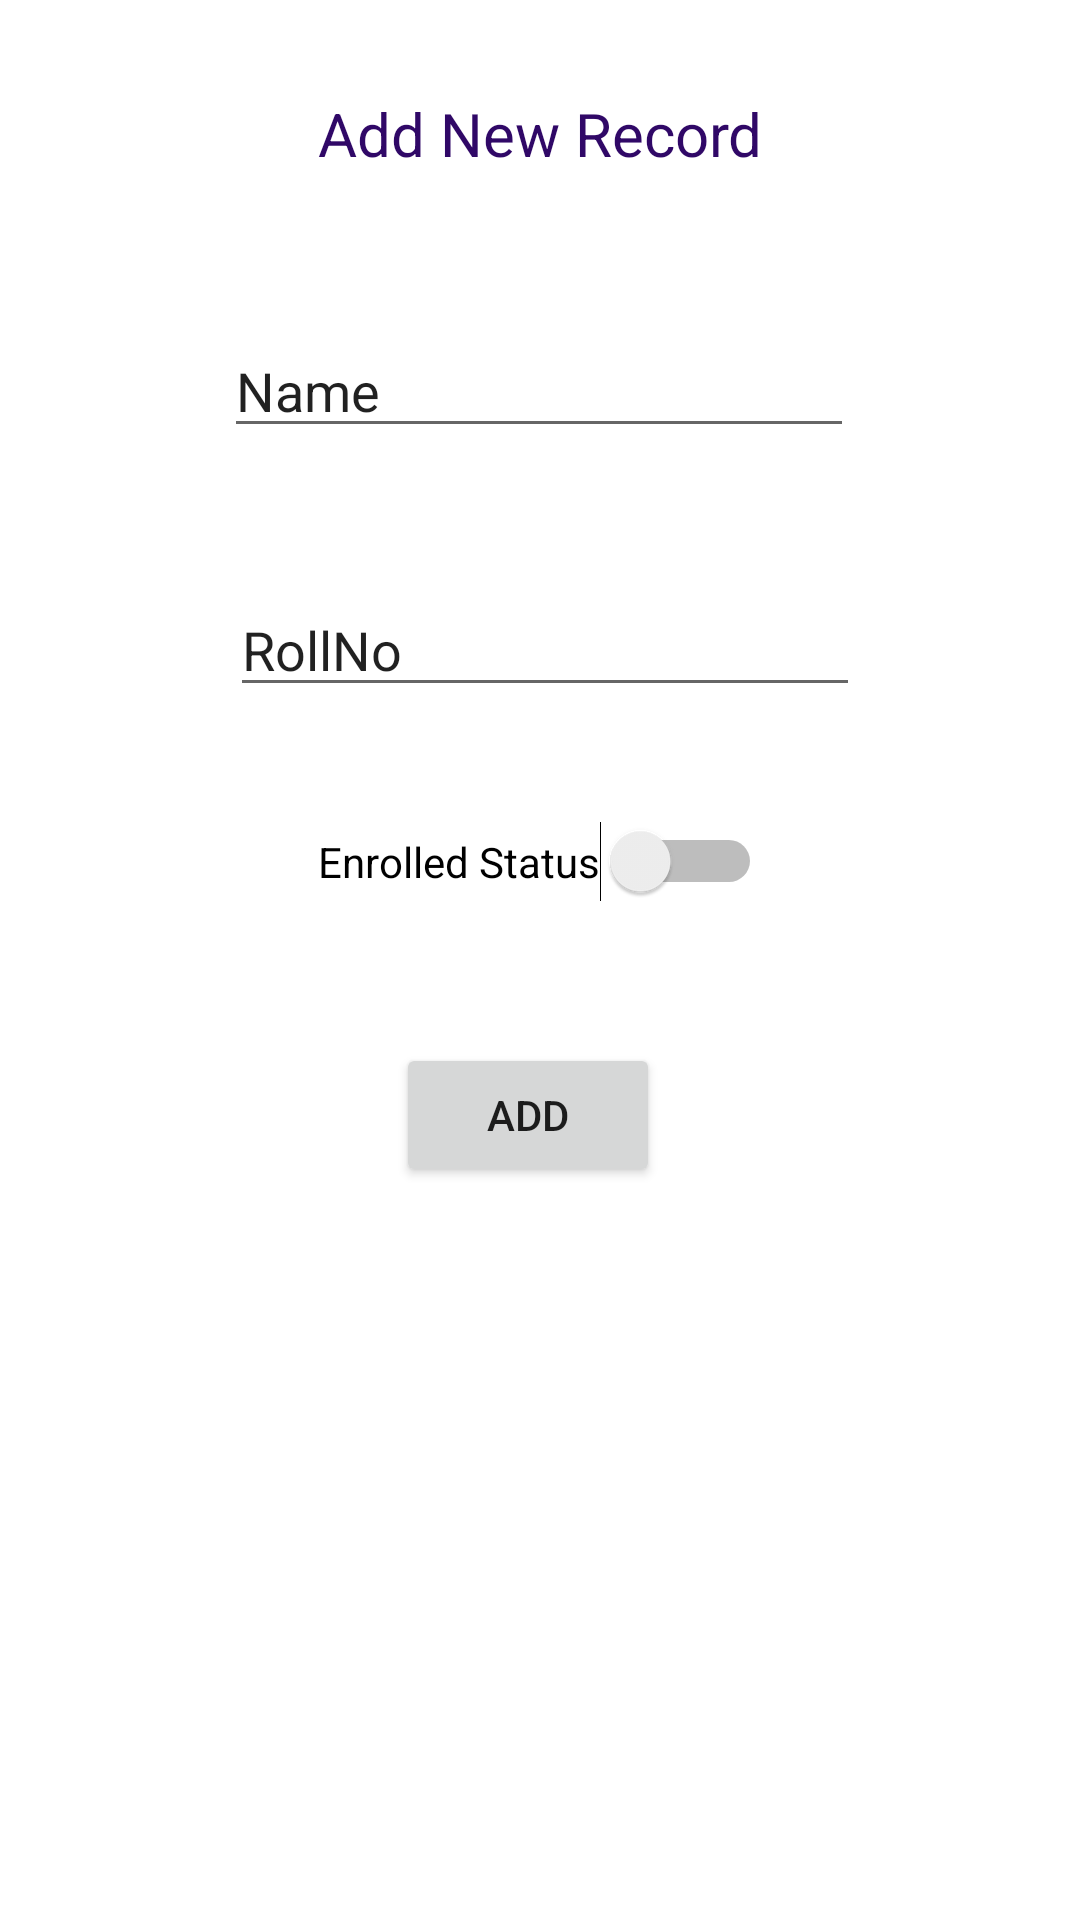

Reconstruct the res/layout file that produces this screen, plus the resources it refers to.
<!-- AndroidManifest.xml: application theme Theme.DbCrud -->
<!-- res/layout/activity_add_record.xml -->
<?xml version="1.0" encoding="utf-8"?>
<androidx.constraintlayout.widget.ConstraintLayout xmlns:android="http://schemas.android.com/apk/res/android"
    xmlns:app="http://schemas.android.com/apk/res-auto"
    xmlns:tools="http://schemas.android.com/tools"
    android:layout_width="match_parent"
    android:layout_height="match_parent"
    tools:context=".AddRecord">

    <EditText
        android:id="@+id/name"
        android:layout_width="wrap_content"
        android:layout_height="wrap_content"
        android:layout_marginTop="108dp"
        android:ems="10"
        android:inputType="textPersonName"
        android:text="Name"
        app:layout_constraintEnd_toEndOf="parent"
        app:layout_constraintHorizontal_bias="0.497"
        app:layout_constraintStart_toStartOf="parent"
        app:layout_constraintTop_toTopOf="parent" />

    <EditText
        android:id="@+id/className"
        android:layout_width="wrap_content"
        android:layout_height="wrap_content"
        android:layout_marginStart="2dp"
        android:layout_marginTop="45dp"
        android:ems="10"
        android:inputType="textPersonName"
        android:text="RollNo"
        app:layout_constraintStart_toStartOf="@+id/name"
        app:layout_constraintTop_toBottomOf="@+id/name" />

    <Switch
        android:id="@+id/switch1"
        android:layout_width="wrap_content"
        android:layout_height="wrap_content"
        android:layout_marginTop="38dp"
        android:text="Enrolled Status"
        app:layout_constraintEnd_toEndOf="parent"
        app:layout_constraintStart_toStartOf="parent"
        app:layout_constraintTop_toBottomOf="@+id/className" />

    <Button
        android:id="@+id/button2"
        android:layout_width="wrap_content"
        android:layout_height="wrap_content"
        android:layout_marginStart="26dp"
        android:layout_marginTop="47dp"
        android:text="ADD"
        app:layout_constraintStart_toStartOf="@+id/switch1"
        app:layout_constraintTop_toBottomOf="@+id/switch1" />

    <TextView
        android:id="@+id/textView"
        android:layout_width="wrap_content"
        android:layout_height="wrap_content"
        android:layout_marginTop="31dp"
        android:text="Add New Record"
        android:textColor="#300867"
        android:textSize="20sp"
        app:layout_constraintEnd_toEndOf="parent"
        app:layout_constraintStart_toStartOf="parent"
        app:layout_constraintTop_toTopOf="parent" />

</androidx.constraintlayout.widget.ConstraintLayout>
<!-- resources referenced by this layout -->
<resources>
  <style name="Theme.DbCrud" parent="Theme.MaterialComponents.DayNight.DarkActionBar">
          
          <item name="colorPrimary">@color/purple_500</item>
          <item name="colorPrimaryVariant">@color/purple_700</item>
          <item name="colorOnPrimary">@color/white</item>
          
          <item name="colorSecondary">@color/teal_200</item>
          <item name="colorSecondaryVariant">@color/teal_700</item>
          <item name="colorOnSecondary">@color/black</item>
          
          <item name="android:statusBarColor" tools:targetApi="l">?attr/colorPrimaryVariant</item>
          
      </style>
  <!-- not gathered from this repository: default colours our renderer supplied (Android Studio template values) -->
  <color name="purple_500">#FF6200EE</color>
  <color name="purple_700">#FF3700B3</color>
  <color name="teal_200">#FF03DAC5</color>
  <color name="teal_700">#FF018786</color>
  <color name="black">#FF000000</color>
  <color name="white">#FFFFFFFF</color>
</resources>
